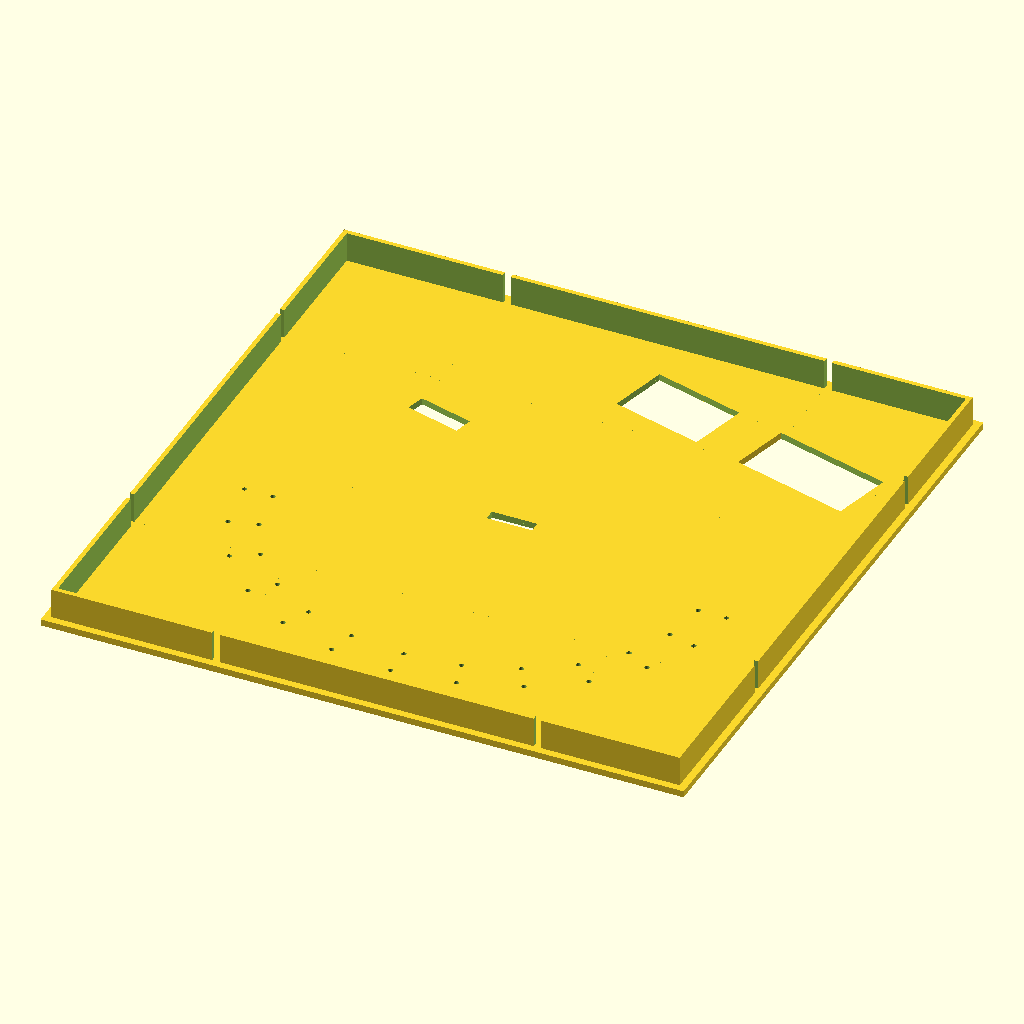
Cell 1 — every parameter at its default value.
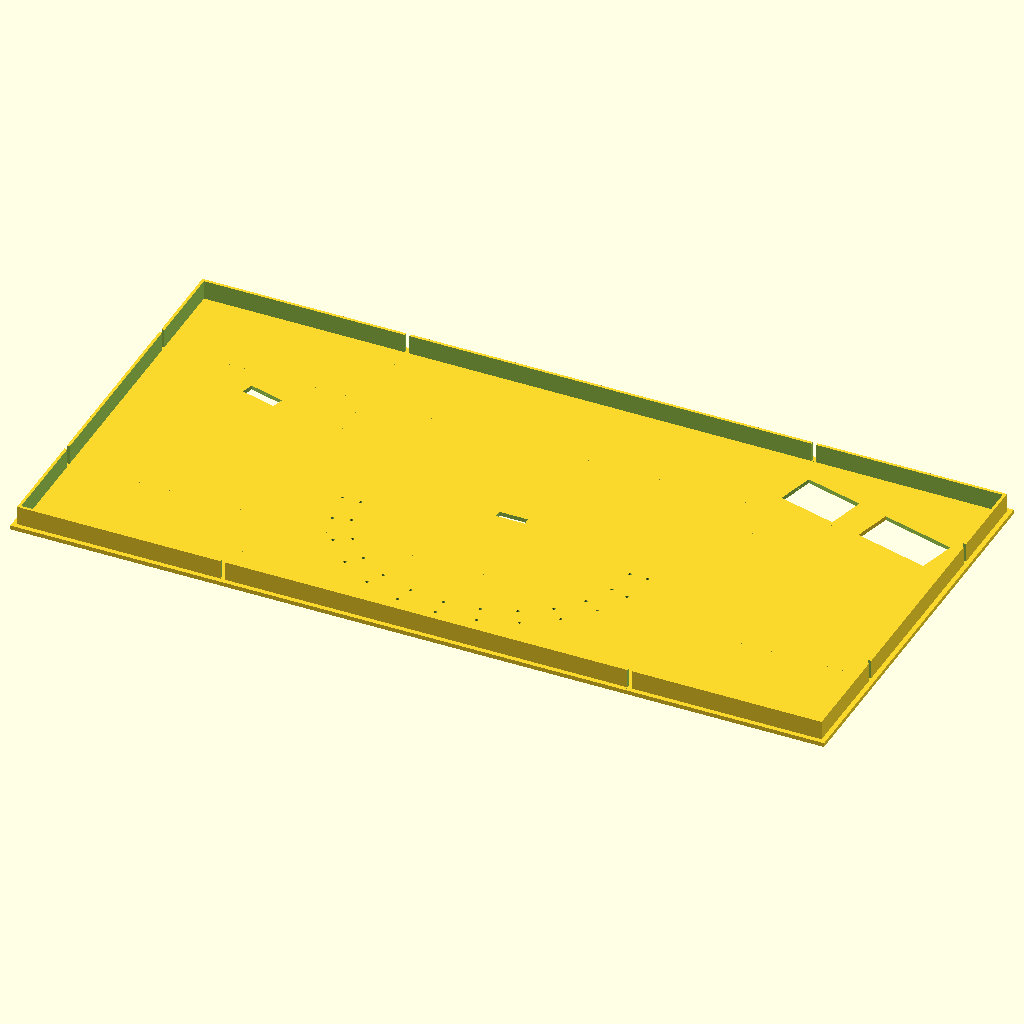
Cell 2: the same model with box_lunghezza = 340.
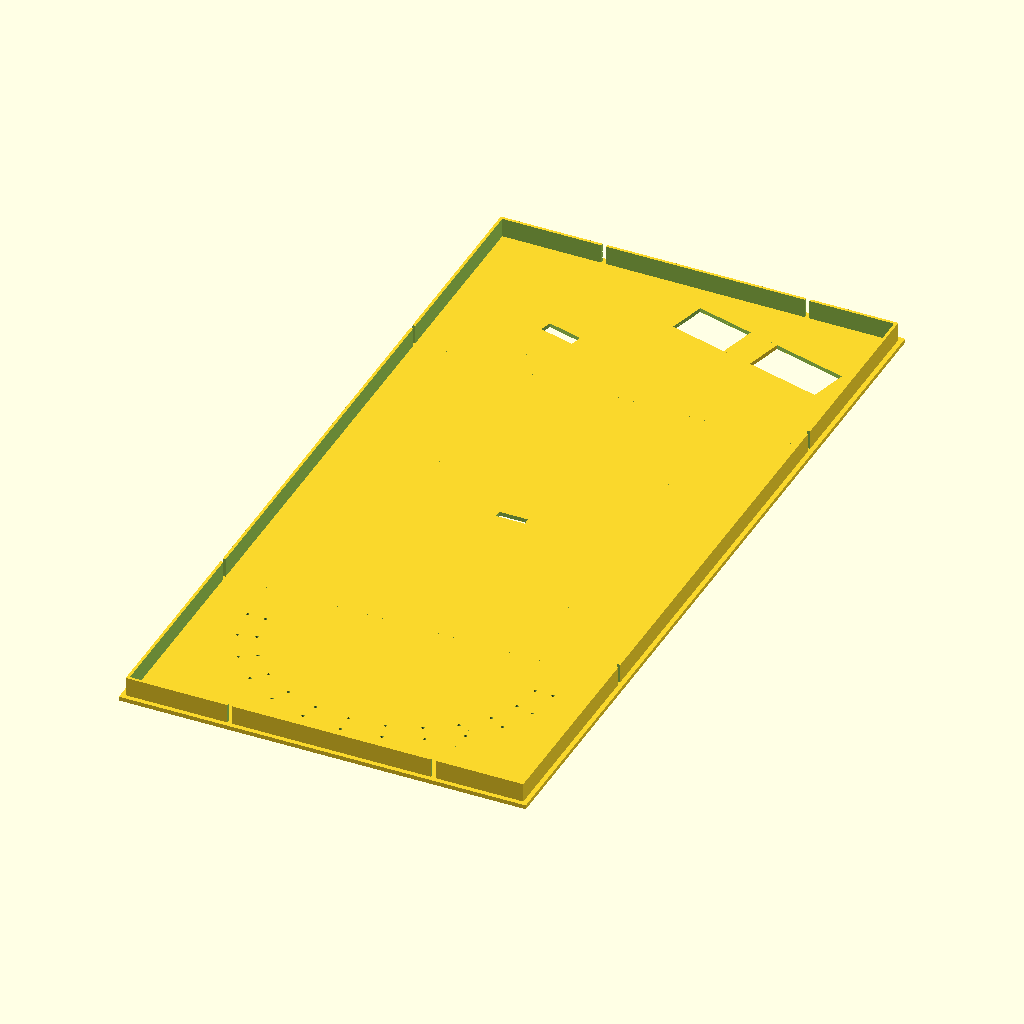
Cell 3: box_larghezza = 340 (everything else at default).
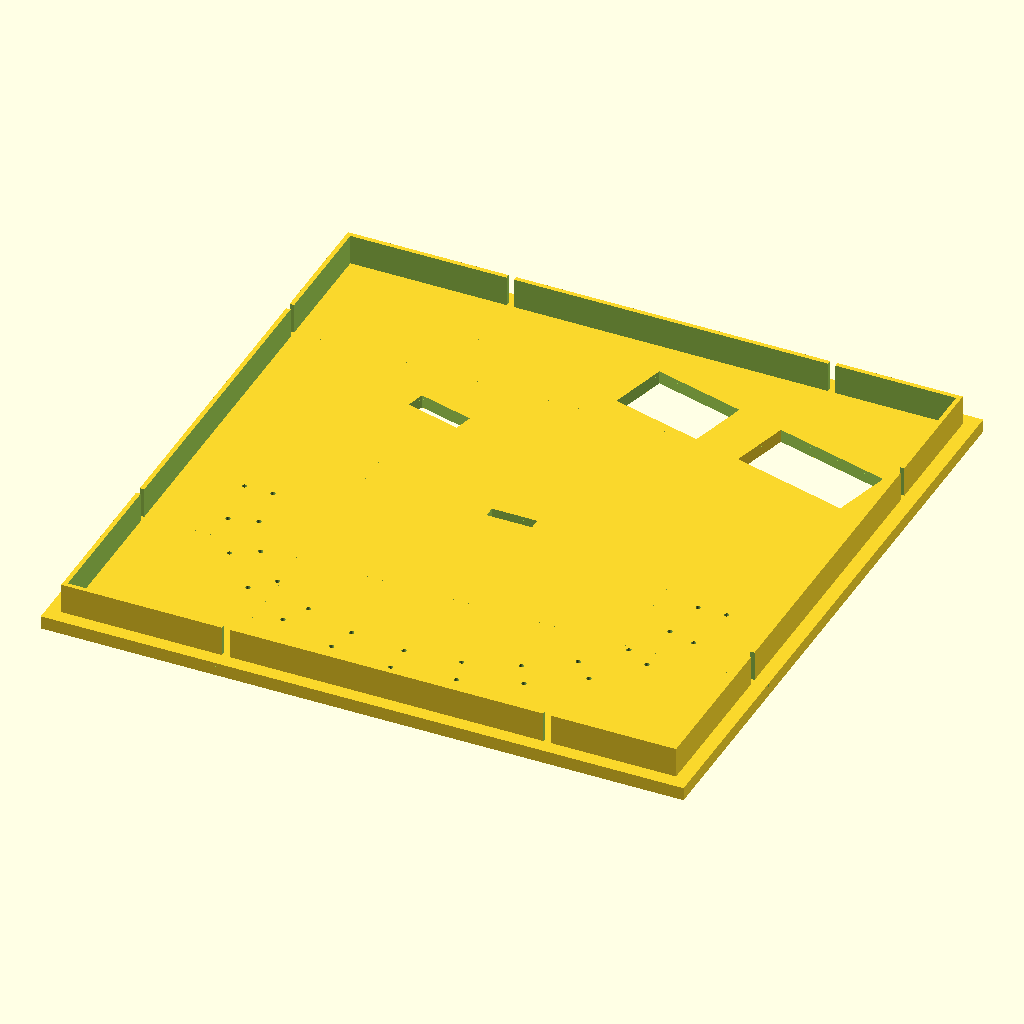
Cell 4: parete = 3.5 (everything else at default).
The same orthographic view direction (rotation 55°, 0°, 25°; colour scheme Cornfield) for every cell, with the view re-fitted per cell, so scale and position can differ between cells.
OpenSCAD source file synthapsis_v1.scad:
box_lunghezza = 170; 
box_larghezza = 170;
box_altezza   = 100;     // 100
parete        = 1.75;

usb_l = 11;
usb_a = 7;
jack_r = 3.5;

$fn = 60;

module base_scatola() {
    difference() {
        
        cube([box_lunghezza, box_larghezza, box_altezza]);

        translate([parete, parete, parete])
            cube([
                box_lunghezza - (parete * 2),
                box_larghezza - (parete * 2),
                box_altezza
            ]);

        translate([
            10 + parete,
            -1,
            parete
        ])
            cube([usb_l, parete + 2, usb_a]);

        translate([
            box_lunghezza - 15 - parete,
            -1,
            parete + jack_r + 3
        ])
            rotate([0, 90, 90])
                cylinder(h = parete + 3, r = jack_r);
    }
}


altezza_labbro = 8;
spessore_labbro = 1.2;
tolleranza    = 0.2;
buco_diametro = 1.31;

module coperchio_flex() {
    display_w = 12;
    display_h = 3;
    
    potent_w = 15; //15
    potent_h = 5;  //5
    
    loop_btn_w = 32;
    loop_btn_h = 16;
    pause_btn_w = 25;
    pause_btn_h = 16;
    space_between = 13;
    
    note = ["C", "C#", "D", "D#", "E", "F", "F#", "G", "G#", "A", "A#", "B", "-"];
    
    raggio_x = 60; // Horizontal stretch (wider)
    raggio_y = 50; // Vertical depth (shallower)
    centro_x = box_lunghezza / 2;
    centro_y = box_altezza - raggio_y + 20;

    difference() {
        cube([box_lunghezza, box_larghezza, parete]);
        
        translate([box_lunghezza / 2 - display_w / 2, box_larghezza / 2 - display_h / 2, -1])
            cube([display_w, display_h, parete + 2]);
        
        translate([50 - potent_w/2, box_larghezza - 50 - potent_h/2, -1])
        rotate([0, 0, -15])
            cube([potent_w, potent_h, parete + 2]);
        
        
        translate([box_lunghezza - 83, box_larghezza - 30, -1])
        rotate([0, 0, -15])
            difference() {
                cube([loop_btn_w + space_between + pause_btn_w, loop_btn_h, parete + 2]);
                
                translate([pause_btn_w, 0, 0])
                    cube([space_between, loop_btn_h, parete + 2]);
            };
        
        
        for (i = [0 : 12]) {
            angolo = 180 + (i * 15);
            
            // Calculate the radii for the inner holes
            raggio_x_in = raggio_x - 3.75;
            raggio_y_in = raggio_y - 3.75;
            
            // Calculate the radii for the outer holes
            raggio_x_out = raggio_x + 3.75;
            raggio_y_out = raggio_y + 3.75;
            
            // Calculate the radii for the text (placed further out)
            raggio_x_text = raggio_x + 10;
            raggio_y_text = raggio_y + 10;
            
            // Position for the inner hole
            pos_x_in = centro_x + (raggio_x_in * cos(angolo));
            pos_y_in = centro_y + (raggio_y_in * sin(angolo));
            
            // Position for the outer hole
            pos_x_out = centro_x + (raggio_x_out * cos(angolo));
            pos_y_out = centro_y + (raggio_y_out * sin(angolo));
            
            // Position for the text
            pos_x_text = centro_x + (raggio_x_text * cos(angolo));
            pos_y_text = centro_y + (raggio_y_text * sin(angolo));
            
            // Cut the inner hole
            translate([pos_x_in, pos_y_in, -1])
                cylinder(h = parete + 2, d = buco_diametro);
            
            // Cut the outer hole
            translate([pos_x_out, pos_y_out, -1])
                cylinder(h = parete + 2, d = buco_diametro);
            
            // Cut the partially hollow text, reversed and mirrored
            // Starts at -0.1 and extrudes 0.8 to create a 0.7mm engraving in the base
            translate([pos_x_text, pos_y_text, -0.1])
                // rotate([0, 0, angolo + 90])
                linear_extrude(height = 0.8)
                mirror([1, 0, 0])
                offset(r = 0.1)
                text(note[12 - i], size = 5.5, halign = "center", valign = "center", font = "Liberation Sans:style=Bold");
        }
    }

    translate([
        parete + tolleranza,
        parete + tolleranza,
        parete
    ])
    difference() {
        cube([
            box_lunghezza - (parete * 2) - (tolleranza * 2),
            box_larghezza - (parete * 2) - (tolleranza * 2),
            altezza_labbro
        ]);
        
        translate([spessore_labbro, spessore_labbro, -1])
            cube([
                box_lunghezza - (parete * 2) - (tolleranza * 2) - (spessore_labbro * 2),
                box_larghezza - (parete * 2) - (tolleranza * 2) - (spessore_labbro * 2),
                altezza_labbro + 2
            ]);
        
        translate([-5, box_larghezza / 4, -1])
            cube([box_lunghezza + 10, 2, altezza_labbro + 2]);
        translate([-5, (box_larghezza / 4) * 3, -1])
            cube([box_lunghezza + 10, 2, altezza_labbro + 2]);
        
        translate([box_lunghezza / 4, -5, -1])
            cube([2, box_larghezza + 10, altezza_labbro + 2]);
        translate([(box_lunghezza / 4) * 3, -5, -1])
            cube([2, box_larghezza + 10, altezza_labbro + 2]);
    }
}


module test_coperchio(foro_d) {
    test_lato = 15;
    
    difference() {
        cube([test_lato, test_lato, parete]);
        
        translate([test_lato / 2, test_lato / 2, -1])
            cylinder(h = parete + 2, d = foro_d);
    }
}

//translate([box_lunghezza + 10, 0, 0]) 
//    test_coperchio(1.31);

coperchio_flex();
Customizer parameters (derived from the source; name, type, default, range or options):
box_lunghezza: number, default 170
box_larghezza: number, default 170
box_altezza: number, default 100
parete: number, default 1.75
usb_l: number, default 11
usb_a: number, default 7
jack_r: number, default 3.5
